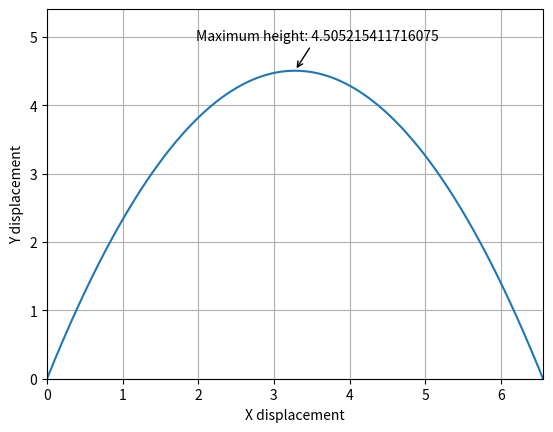

This figure's Python source:
import matplotlib.pyplot as plt
import numpy as np

increment = 0.0001  # Time increment used when calculating values
initialSpeed = 10
theta = np.radians(70)  # Angle that the direction of launch makes to the horizontal

xSpeed = initialSpeed * np.cos(theta)  # Using trig to calculate xspeed. Assumes there is no air resistance
ySpeed = initialSpeed * np.sin(theta)

xOffset = 0  # Initial x position. Can be changed to add an offset which can be in a question
yOffset = 0  # Initial y position. Can be changed to add an offset which can be in a question

xPos = []  # X position array
yPos = []  # Y position array
time = 0  # Initial time

xPos.append(xOffset)  # Adding the offset in the first slot of the position array
yPos.append(yOffset)  # Adding the offset in the first slot of the position array

time += increment
xPosTemp = xSpeed * time  # Calculating first x value so while loop doesn't fail instantly
yPosTemp = (ySpeed * time) + (
0.5 * -9.8 * time ** 2)  # Using SUVAT to calculate first y value. This is so that the while loop doesn't fail instantly

xPos.append(xPosTemp)
yPos.append(yPosTemp)

while (yPosTemp > 0):
    xPosTemp = xSpeed * time
    yPosTemp = (ySpeed * time) + (0.5 * -9.8 * time ** 2)
    xPos.append(xSpeed * time)
    yPos.append((ySpeed * time) + (0.5 * -9.8 * time ** 2))
    time += increment

print()
plt.plot(xPos, yPos)
plt.axis([0, xPos[len(xPos) - 1], 0, max(yPos) + max(yPos) * .2])
plt.xlabel("X displacement")
plt.ylabel("Y displacement")
index = yPos.index(max(yPos))
xValue = xPos[int(index)]
plt.annotate("Maximum height: " + str(max(yPos)), (xValue, max(yPos)),
             (xValue - 0.2 * max(xPos), max(yPos) + max(yPos) * .1), arrowprops=dict(arrowstyle="->"))
plt.grid(True)
plt.show()